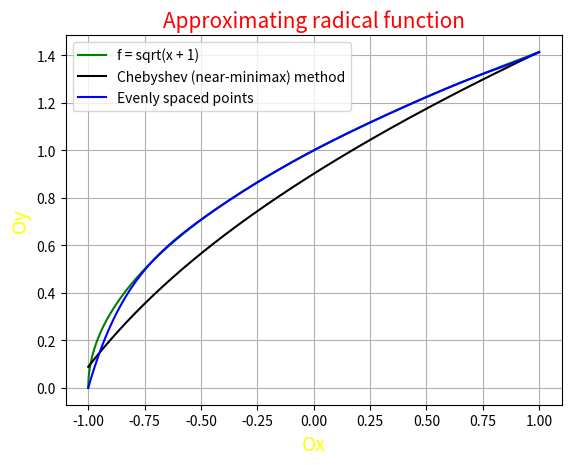

Generate this figure with matplotlib:
# in this exercise we are going to work with the radical function
# and its approximations
import matplotlib.pyplot as plot
import numpy as np


def function(x):
    return np.sqrt(x + 1)


# first of all let us define its domain and range
x_data = np.linspace(-1, 1, 1000)
y_data = list()
for i in range(0, len(x_data)):
    y_data.append(function(x_data[i]))


# for the minimax approximation we will use Chebyshev polynomials
# the degree should be seven and the most accurate points
# will be chosen automatically
cheb_coefficients = np.polynomial.chebyshev.chebinterpolate(lambda x: np.sqrt(x + 1), 7)


# function for Chebyshev interpolating polynomial
def chebyshev_polynomial(x1, degree, coefs):
    result = 0
    for j in range(0, degree):
        result += coefs[j] * pow(x1, j)

    return result


cheb_data = list()
for i in range(0, len(x_data)):
    cheb_data.append(chebyshev_polynomial(x_data[i], len(cheb_coefficients), cheb_coefficients))


# then we will try to interpolate the function
# using the method of evenly spaced points
# the task requires the polynomial of degree seven
# therefore we will have to obtain eight points
# the ends of the interval plus 6 more points
even_data = np.linspace(-1, 1, 8)
even_values = list()
for i in range(0, len(even_data)):
    even_values.append(function(even_data[i]))


def Newton_divided_differences(x1, y1, m):
    for i1 in range(1, m):
        for j1 in range(m - i1):
            y1[j1][i1] = (y1[j1][i1 - 1] - y1[j1 + 1][i1 - 1]) / (x1[j1] - x1[i1 + j1])
    return y1


# function for printing the differences
def print_differences(y1, m):
    for i1 in range(0, m):
        for j1 in range(0, m - i1):
            print(y1[i1][j1], "\t", end=" ")
        print()


# function for the obtained interpolating polynomial of seventh degree
def Newton_polynomial(x1, a, b, c, d, e, f, g, h):
    return a * pow(x1, 7) + b * pow(x1, 6) + c * pow(x1, 5) + d * pow(x1, 4) + e * pow(x1, 3) \
        + f * pow(x1, 2) + g * x1 + h


# and the range of the Newton's polynomial
# the number of points is six
Newton_matrix = [list(range(0, 1 + 8 * (i + 1))) for i in range(8)]
for k in range(0, len(even_values)):
    Newton_matrix[k][0] = even_values[k]

table = Newton_divided_differences(even_data, Newton_matrix, 8)

Newton_x = np.linspace(-1, 1, 1000)

# introducing polynomial coefficients (as the result of the previous operations)
a1 = 0.25937
b1 = -0.27937
c1 = -0.1392
d1 = 0.1373
e1 = 0.08738
f1 = -0.15129
g1 = 0.49956
h1 = 1.00046
Newton_y = list()
for i in range(0, len(Newton_x)):
    Newton_y.append(Newton_polynomial(Newton_x[i], a1, b1, c1, d1, e1, f1, g1, h1))


# plotting the results
plot.figure()

plot.plot(x_data, y_data, color='green', label='f = sqrt(x + 1)')

plot.plot(x_data, cheb_data, color='black', label='Chebyshev (near-minimax) method')

plot.plot(Newton_x, Newton_y, color='blue', label='Evenly spaced points')

plot.legend(loc='upper left')

plot.title("Approximating radical function", color='red', fontsize=15)
plot.xlabel("Ox", fontsize=14, color='yellow')
plot.ylabel("Oy", fontsize=14, color='yellow')

plot.grid()
plot.show()


